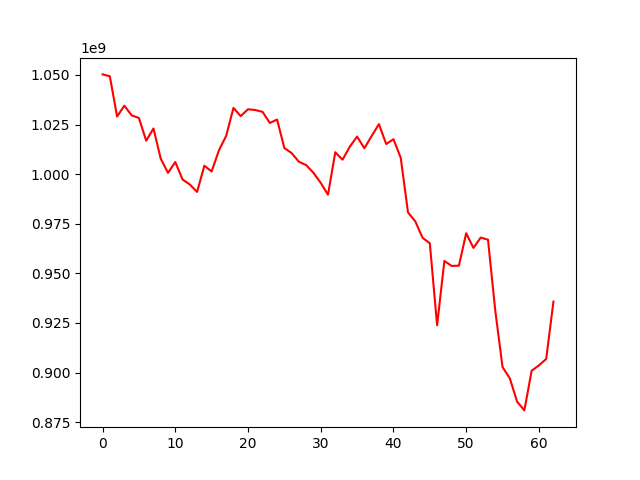

The data file committed next to this chart (first rows):
, 0
0, 1050247218
1, 1049325511
2, 1029047058
3, 1034476513
4, 1029599375
5, 1028295172
6, 1016846018
7, 1022986865
8, 1007823547
9, 1000630793
10, 1006086756
11, 997303304
12, 994773414
13, 991038840
14, 1004233303
15, 1001337112
16, 1011957203
17, 1019290201
18, 1033354697
19, 1029239949
20, 1032687472
21, 1032289524
22, 1031380568
23, 1025774530
24, 1027504732
25, 1013126412
26, 1010605243
27, 1006227326
28, 1004525675
29, 1000683208
30, 995584466
31, 989615419
32, 1011025143
33, 1007258992
34, 1013829257
35, 1018939102
36, 1013054585
37, 1019185830
38, 1025197514
39, 1015177579
40, 1017575631
41, 1008249603
42, 980708299
43, 976205344
44, 967908990
45, 965188210
46, 923841605
47, 956232182
48, 953750919
49, 953874528
50, 970222068
51, 962821202
52, 968031375
53, 966944319
54, 931226464
55, 902770339
56, 897099369
57, 885360951
58, 880952036
59, 900942714
... 3 more rows
